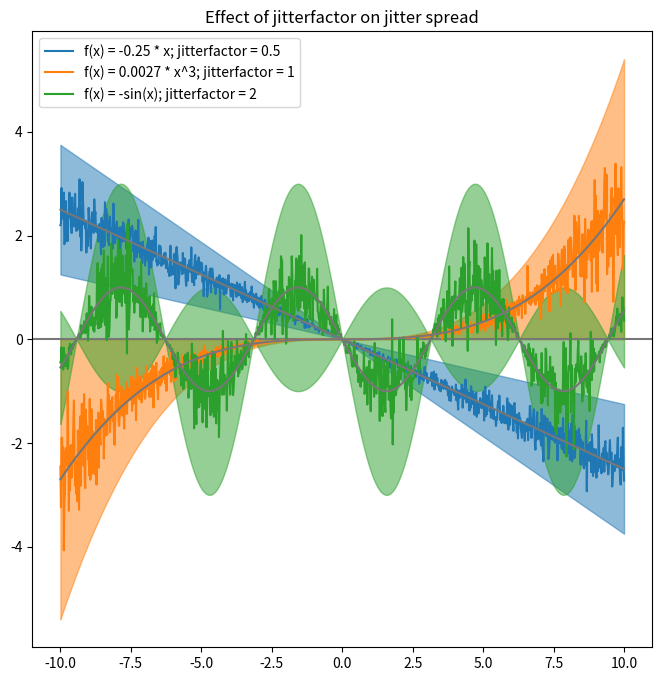

This chart was generated by the following Python code:
#!/usr/bin/env python
# coding: utf-8

import random
from functools import wraps

# set JITTER_SIGMA_COUNT to a reasonable default of 4
# do not change, tune the `jitterfactor` parameter instead
JITTER_SIGMA_COUNT = 4


def get_jitter(val, jitterfactor):
    """Returns a jitter value sampled from a cropped normal distribution.

    Mean of the jitter value is zero. Standard deviation is an absolute
    value of `val` scaled by `jitterfactor` and normalized by a constant
    JITTER_SIGMA_COUNT. For JITTER_SIGMA_COUNT = 4 and jitterfactor = 1
    sampling from this distribution yields a jitter value within a range
    of +/- base value `val` 99.99 % of the time. The results are cropped
    (not clipped) to that range.

    Example
    -------
    # samples from random.gauss(0, 0.25) and crops to <-10, 10> ensuring
    # that 0 < (10 + jitter) < 20
    >>> jitter = get_jitter(val=10, jitterfactor=1)
    """

    if jitterfactor <= 0 or val == 0:
        return 0

    base_value = abs(val)
    mean = 0
    std = base_value * jitterfactor / JITTER_SIGMA_COUNT
    jitter_amount = random.gauss(mean, std)

    # repeat if result is outside of +/- 4 sigma (JITTER_SIGMA_COUNT = 4)
    while abs(jitter_amount) >= (std * JITTER_SIGMA_COUNT):
        jitter_amount = random.gauss(mean, std)

    return jitter_amount


def get_jittered(val, jitterfactor):
    return val + get_jitter(val, jitterfactor)


# jitters result of a function
def m2jitter(_func=None, *, jitterfactor=1):
    def decorator(func):
        @wraps(func)
        def wrapper(*args, **kwargs):
            result = func(*args, **kwargs)
            return get_jittered(result, jitterfactor)
        return wrapper
    if _func is None:
        return decorator
    else:
        return decorator(_func)


def m2jitterargs(_func=None, *, jitterfactors=(1,)):
    """Jitters int or float arguments of a funtion.

    Jitterfactor for n-th argument of the decorated function is provided
    by the value of n-th member of `jitterfactors` tuple. Any extra
    jitterfactors are ignored. If there is less jitterfactors than there
    are arguments to a function, extra arguments remain unaffected.
    Non- int or float arguments remain unaffected.
    """

    def decorator(func):
        @wraps(func)
        def wrapper(*args, **kwargs):
            jitterfactors = wrapper.jitterfactors
            newargs = list(args)
            for idx, jfactor in enumerate(jitterfactors[:len(args)]):
                if jfactor >= 0 and isinstance(args[idx], (int, float)):
                    newargs[idx] = get_jittered(args[idx], jfactor)
            for jfactor, key in zip(jitterfactors[len(args):], kwargs):
                if jfactor >= 0 and isinstance(kwargs[key], (int, float)):
                    kwargs[key] = get_jittered(kwargs[key], jfactor)
            return func(*newargs, **kwargs)
        wrapper.jitterfactors = jitterfactors
        return wrapper
    if _func is None:
        return decorator
    else:
        return decorator(_func)


def test1():
    import numpy as np
    from matplotlib import pyplot as plt

    NUM_POINTS = 1000

    F1_JITTERFACTOR = 0.5
    F2_JITTERFACTOR = 1
    F3_JITTERFACTOR = 2

    # define functions to jitter
    def f1(x):
        return -0.25 * x

    def f2(x):
        return 0.0027 * x ** 3

    def f3(x):
        return -np.sin(x)

    # spread 1000 x-points
    x = np.linspace(-10, 10, NUM_POINTS)

    # get regular f(x)
    y1 = np.array([f1(var) for var in x])
    y2 = np.array([f2(var) for var in x])
    y3 = np.array([f3(var) for var in x])

    # get jittered f(x)
    y1_jittered = [m2jitter(jitterfactor=F1_JITTERFACTOR)(f1)(var) for var in x]
    y2_jittered = [m2jitter(jitterfactor=F2_JITTERFACTOR)(f2)(var) for var in x]
    y3_jittered = [m2jitter(jitterfactor=F3_JITTERFACTOR)(f3)(var) for var in x]

    print(f'\n{len(y1_jittered) = :,}\n{min(y1_jittered) = :.4f}\n{max(y1_jittered) = :.4f}')
    print(f'\n{len(y2_jittered) = :,}\n{min(y2_jittered) = :.4f}\n{max(y2_jittered) = :.4f}')
    print(f'\n{len(y3_jittered) = :,}\n{min(y3_jittered) = :.4f}\n{max(y3_jittered) = :.4f}')

    # visualize
    fig, ax = plt.subplots(figsize=(8, 8))
    ax.axhline(0, color='#777777')
    ax.plot(x, y1_jittered, color='tab:blue', label=f'f(x) = -0.25 * x; jitterfactor = {F1_JITTERFACTOR}')
    ax.plot(x, y2_jittered, color='tab:orange', label=f'f(x) = 0.0027 * x^3; jitterfactor = {F2_JITTERFACTOR}')
    ax.plot(x, y3_jittered, color='tab:green', label=f'f(x) = -sin(x); jitterfactor = {F3_JITTERFACTOR}')
    ax.plot(x, y1, color='#777777')
    ax.plot(x, y2, color='#777777')
    ax.plot(x, y3, color='#777777')
    ax.fill_between(x, y1 * (1 - F1_JITTERFACTOR), y1 * (1 + F1_JITTERFACTOR), color='tab:blue', alpha=0.5)
    ax.fill_between(x, y2 * (1 - F2_JITTERFACTOR), y2 * (1 + F2_JITTERFACTOR), color='tab:orange', alpha=0.5)
    ax.fill_between(x, y3 * (1 - F3_JITTERFACTOR), y3 * (1 + F3_JITTERFACTOR), color='tab:green', alpha=0.5)
    ax.legend()
    plt.title('Effect of jitterfactor on jitter spread')
    plt.show()


def test2():
    @m2jitterargs(jitterfactors=(1, 1, 1, 1, 1, 1, 1, 1))
    def printargs(a, b, c, d, e, f=10):
        print(f'{a = :.3f}\n{b = :.3f}\n{c = :.3f}\n{d = :.3f}\n{e = :.3f}\n{f = :.3f}')

    printargs(10, 10, 10, d=10, e=10, f=10)


if __name__ == '__main__':
    test1()
    print()
    test2()
